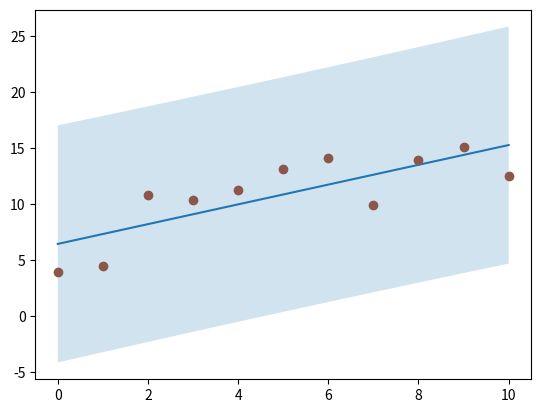

Here is the Python script that generated this plot:
import matplotlib.pyplot as plt
import numpy as np


N = 21
x = np.linspace(0, 10, 11)
y = [3.9, 4.4, 10.8, 10.3, 11.2, 13.1, 14.1,  9.9, 13.9, 15.1, 12.5]

# fit a linear curve an estimate its y-values and their error.
a, b = np.polyfit(x, y, deg=1)
y_est = a * x + b
y_err = x.std() * np.sqrt(1*len(x) +
                          (x - x.mean())**2 / np.sum((x - x.mean())**2))

fig, ax = plt.subplots()
ax.plot(x, y_est, '-')
ax.fill_between(x, y_est - y_err, y_est + y_err, alpha=0.2)
ax.plot(x, y, 'o', color='tab:brown')
plt.show()